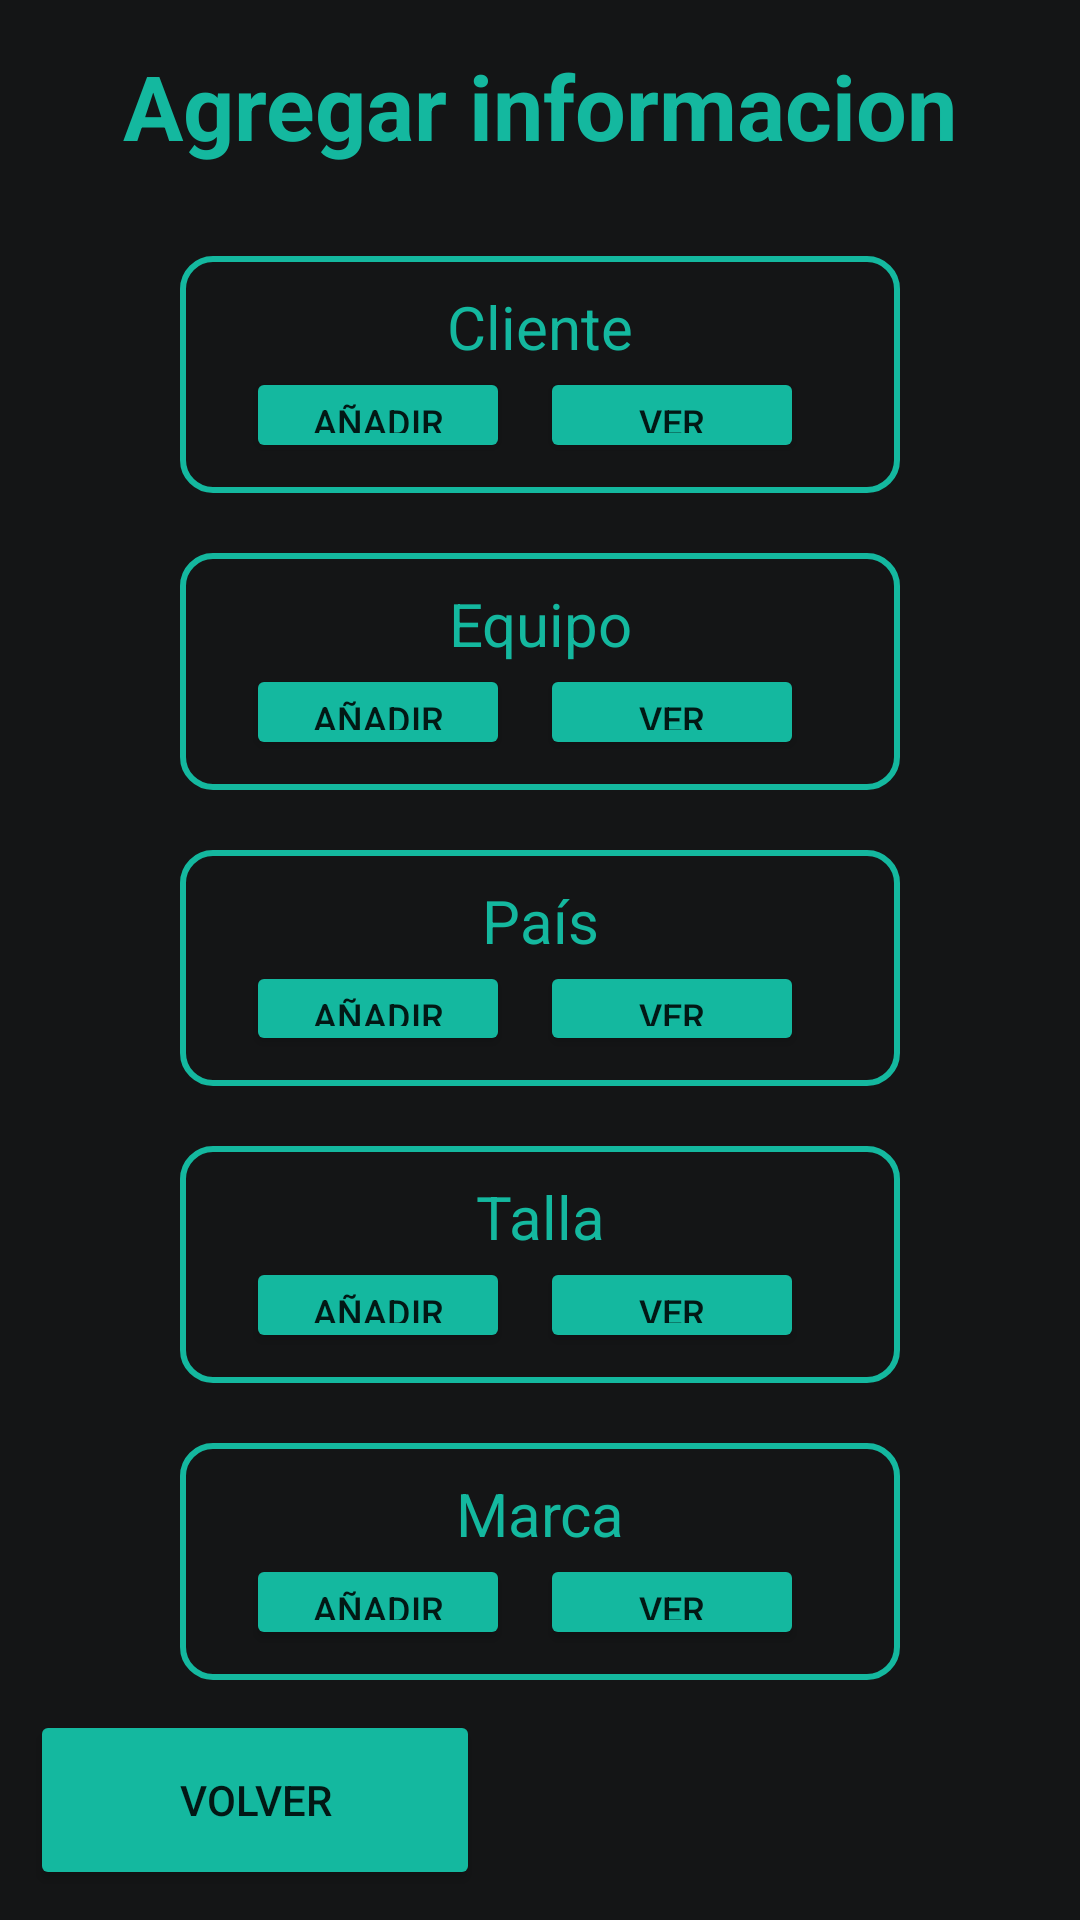

This screen was rendered from an Android layout file. Write that file and the resources it references.
<!-- AndroidManifest.xml: application theme Theme.InventarioApp -->
<!-- res/layout/activity_add_data.xml -->
<?xml version="1.0" encoding="utf-8"?>
<androidx.constraintlayout.widget.ConstraintLayout xmlns:android="http://schemas.android.com/apk/res/android"
    xmlns:app="http://schemas.android.com/apk/res-auto"
    xmlns:tools="http://schemas.android.com/tools"
    android:layout_width="match_parent"
    android:layout_height="match_parent"
    android:background="@color/background_app"
    android:gravity="center"
    android:paddingHorizontal="10dp"
    tools:context=".view_menu_app.MenuActivity">

    <TextView
        android:id="@+id/txtTitleMenu"
        android:layout_width="wrap_content"
        android:layout_height="wrap_content"
        android:layout_marginTop="15dp"
        android:text="@string/extra_data"
        android:textColor="@color/blue_app"
        android:textSize="30sp"
        android:textStyle="bold"
        app:layout_constraintEnd_toEndOf="parent"
        app:layout_constraintStart_toStartOf="parent"
        app:layout_constraintTop_toTopOf="parent" />

    <LinearLayout
        android:id="@+id/loutClient"
        android:layout_width="match_parent"
        android:layout_height="0dp"
        android:layout_marginHorizontal="50dp"
        android:layout_marginTop="30dp"
        android:layout_marginBottom="10dp"
        android:background="@drawable/style_border_sale"
        android:orientation="vertical"
        android:padding="10dp"
        app:layout_constraintBottom_toTopOf="@+id/loutTeam"
        app:layout_constraintEnd_toEndOf="parent"
        app:layout_constraintStart_toStartOf="parent"
        app:layout_constraintTop_toBottomOf="@+id/txtTitleMenu">

        <TextView
            android:layout_width="match_parent"
            android:layout_height="wrap_content"
            android:gravity="center"
            android:text="@string/client"
            android:textColor="@color/blue_app"
            android:textSize="20sp" />

        <LinearLayout
            android:layout_width="match_parent"
            android:layout_height="0dp"
            android:layout_weight="1"
            android:gravity="center">

            <Button
                android:id="@+id/btnAddClient"
                android:layout_width="wrap_content"
                android:layout_height="wrap_content"
                android:layout_marginEnd="10dp"
                android:backgroundTint="@color/blue_app"
                android:text="@string/add"
                android:textSize="12sp" />

            <Button
                android:id="@+id/btnListClient"
                android:layout_width="wrap_content"
                android:layout_height="wrap_content"
                android:layout_marginEnd="10dp"
                android:backgroundTint="@color/blue_app"
                android:text="@string/view"
                android:textSize="12sp" />

        </LinearLayout>

    </LinearLayout>

    <LinearLayout
        android:id="@+id/loutTeam"
        android:layout_width="match_parent"
        android:layout_height="0dp"
        android:layout_marginHorizontal="50dp"
        android:layout_marginVertical="10dp"
        android:background="@drawable/style_border_sale"
        android:orientation="vertical"
        android:padding="10dp"
        app:layout_constraintBottom_toTopOf="@+id/loutTal"
        app:layout_constraintEnd_toEndOf="parent"
        app:layout_constraintStart_toStartOf="parent"
        app:layout_constraintTop_toBottomOf="@+id/loutClient">

        <TextView
            android:layout_width="match_parent"
            android:layout_height="wrap_content"
            android:gravity="center"
            android:text="@string/team"
            android:textColor="@color/blue_app"
            android:textSize="20sp" />

        <LinearLayout
            android:layout_width="match_parent"
            android:layout_height="0dp"
            android:layout_weight="1"
            android:gravity="center">

            <Button
                android:id="@+id/btnAddTeam"
                android:layout_width="wrap_content"
                android:layout_height="wrap_content"
                android:layout_marginEnd="10dp"
                android:backgroundTint="@color/blue_app"
                android:text="@string/add"
                android:textSize="12sp" />

            <Button
                android:id="@+id/btnListTeam"
                android:layout_width="wrap_content"
                android:layout_height="wrap_content"
                android:layout_marginEnd="10dp"
                android:backgroundTint="@color/blue_app"
                android:text="@string/view"
                android:textSize="12sp" />


        </LinearLayout>

    </LinearLayout>

    <LinearLayout
        android:id="@+id/loutTal"
        android:layout_width="match_parent"
        android:layout_height="0dp"
        android:layout_marginHorizontal="50dp"
        android:layout_marginVertical="10dp"
        android:background="@drawable/style_border_sale"
        android:orientation="vertical"
        android:padding="10dp"
        app:layout_constraintBottom_toTopOf="@+id/loutMark"
        app:layout_constraintEnd_toEndOf="parent"
        app:layout_constraintStart_toStartOf="parent"
        app:layout_constraintTop_toBottomOf="@+id/loutTeam">

        <TextView
            android:layout_width="match_parent"
            android:layout_height="wrap_content"
            android:gravity="center"
            android:text="@string/country"
            android:textColor="@color/blue_app"
            android:textSize="20sp" />

        <LinearLayout
            android:layout_width="match_parent"
            android:layout_height="0dp"
            android:layout_weight="1"
            android:gravity="center">

            <Button
                android:id="@+id/btnAddPais"
                android:layout_width="wrap_content"
                android:layout_height="wrap_content"
                android:layout_marginEnd="10dp"
                android:backgroundTint="@color/blue_app"
                android:text="@string/add"
                android:textSize="12sp" />

            <Button
                android:id="@+id/btnListPais"
                android:layout_width="wrap_content"
                android:layout_height="wrap_content"
                android:layout_marginEnd="10dp"
                android:backgroundTint="@color/blue_app"
                android:text="@string/view"
                android:textSize="12sp" />


        </LinearLayout>

    </LinearLayout>

    <LinearLayout
        android:id="@+id/loutMark"
        android:layout_width="match_parent"
        android:layout_height="0dp"
        android:layout_marginHorizontal="50dp"
        android:layout_marginVertical="10dp"
        android:background="@drawable/style_border_sale"
        android:orientation="vertical"
        android:padding="10dp"
        app:layout_constraintBottom_toTopOf="@+id/lout"
        app:layout_constraintEnd_toEndOf="parent"
        app:layout_constraintStart_toStartOf="parent"
        app:layout_constraintTop_toBottomOf="@+id/loutTal">

        <TextView
            android:layout_width="match_parent"
            android:layout_height="wrap_content"
            android:gravity="center"
            android:text="@string/size"
            android:textColor="@color/blue_app"
            android:textSize="20sp" />

        <LinearLayout
            android:layout_width="match_parent"
            android:layout_height="0dp"
            android:layout_weight="1"
            android:gravity="center">

            <Button
                android:id="@+id/btnAddTalla"
                android:layout_width="wrap_content"
                android:layout_height="wrap_content"
                android:layout_marginEnd="10dp"
                android:backgroundTint="@color/blue_app"
                android:text="@string/add"
                android:textSize="12sp" />

            <Button
                android:id="@+id/btnListTalla"
                android:layout_width="wrap_content"
                android:layout_height="wrap_content"
                android:layout_marginEnd="10dp"
                android:backgroundTint="@color/blue_app"
                android:text="@string/view"
                android:textSize="12sp" />

        </LinearLayout>

    </LinearLayout>

    <LinearLayout
        android:id="@+id/lout"
        android:layout_width="match_parent"
        android:layout_height="0dp"
        android:layout_marginHorizontal="50dp"
        android:layout_marginVertical="10dp"
        android:background="@drawable/style_border_sale"
        android:orientation="vertical"
        android:padding="10dp"
        app:layout_constraintBottom_toTopOf="@+id/btnVolver"
        app:layout_constraintEnd_toEndOf="parent"
        app:layout_constraintStart_toStartOf="parent"
        app:layout_constraintTop_toBottomOf="@+id/loutMark">

        <TextView
            android:layout_width="match_parent"
            android:layout_height="wrap_content"
            android:gravity="center"
            android:text="@string/brand"
            android:textColor="@color/blue_app"
            android:textSize="20sp" />

        <LinearLayout
            android:layout_width="match_parent"
            android:layout_height="0dp"
            android:layout_weight="1"
            android:gravity="center">

            <Button
                android:id="@+id/btnAddMarca"
                android:layout_width="wrap_content"
                android:layout_height="wrap_content"
                android:layout_marginEnd="10dp"
                android:backgroundTint="@color/blue_app"
                android:text="@string/add"
                android:textSize="12sp" />

            <Button
                android:id="@+id/btnListMarca"
                android:layout_width="wrap_content"
                android:layout_height="wrap_content"
                android:layout_marginEnd="10dp"
                android:backgroundTint="@color/blue_app"
                android:text="@string/view"
                android:textSize="12sp" />

        </LinearLayout>

    </LinearLayout>

    <Button
        android:id="@+id/btnVolver"
        android:layout_width="150dp"
        android:layout_height="60dp"
        android:layout_marginBottom="10dp"
        android:backgroundTint="@color/blue_app"
        android:text="@string/back"
        app:layout_constraintBottom_toBottomOf="parent"
        app:layout_constraintStart_toStartOf="parent" />

</androidx.constraintlayout.widget.ConstraintLayout>
<!-- resources referenced by this layout -->
<resources>
  <color name="background_app">#141516</color>
  <color name="blue_app">#14B89F</color>
  <!-- drawable style_border_sale (drawable) -->
  <?xml version="1.0" encoding="utf-8"?>
  
  <selector xmlns:android="http://schemas.android.com/apk/res/android">
      <item android:state_enabled="true">
          <shape>
              <solid android:color="@color/background_app" />
              <stroke
                  android:width="2dp"
                  android:color="@color/blue_app" />
              <padding
                  android:bottom="2dp"
                  android:left="2dp"
                  android:right="2dp"
                  android:top="2dp" />
              <corners
                  android:radius="10dp"
                  />
          </shape>
      </item>
  </selector>
  <string name="add">Añadir</string>
  <string name="back">Volver</string>
  <string name="brand">Marca</string>
  <string name="client">Cliente</string>
  <string name="country">País</string>
  <string name="extra_data">Agregar informacion</string>
  <string name="size">Talla</string>
  <string name="team">Equipo</string>
  <string name="view">Ver</string>
  <style name="Theme.InventarioApp" parent="Theme.MaterialComponents.DayNight.NoActionBar">
          
          <item name="colorPrimary">@color/purple_500</item>
          <item name="colorPrimaryVariant">@color/purple_700</item>
          <item name="colorOnPrimary">@color/white</item>
          
          <item name="colorSecondary">@color/teal_200</item>
          <item name="colorSecondaryVariant">@color/teal_700</item>
          <item name="colorOnSecondary">@color/black</item>
          
          <item name="android:statusBarColor">@color/blue_app</item>
          
      </style>
  <color name="purple_500">#FF6200EE</color>
  <color name="purple_700">#FF3700B3</color>
  <color name="white">#FFFFFFFF</color>
  <color name="teal_200">#FF03DAC5</color>
  <color name="teal_700">#FF018786</color>
  <color name="black">#FF000000</color>
</resources>
